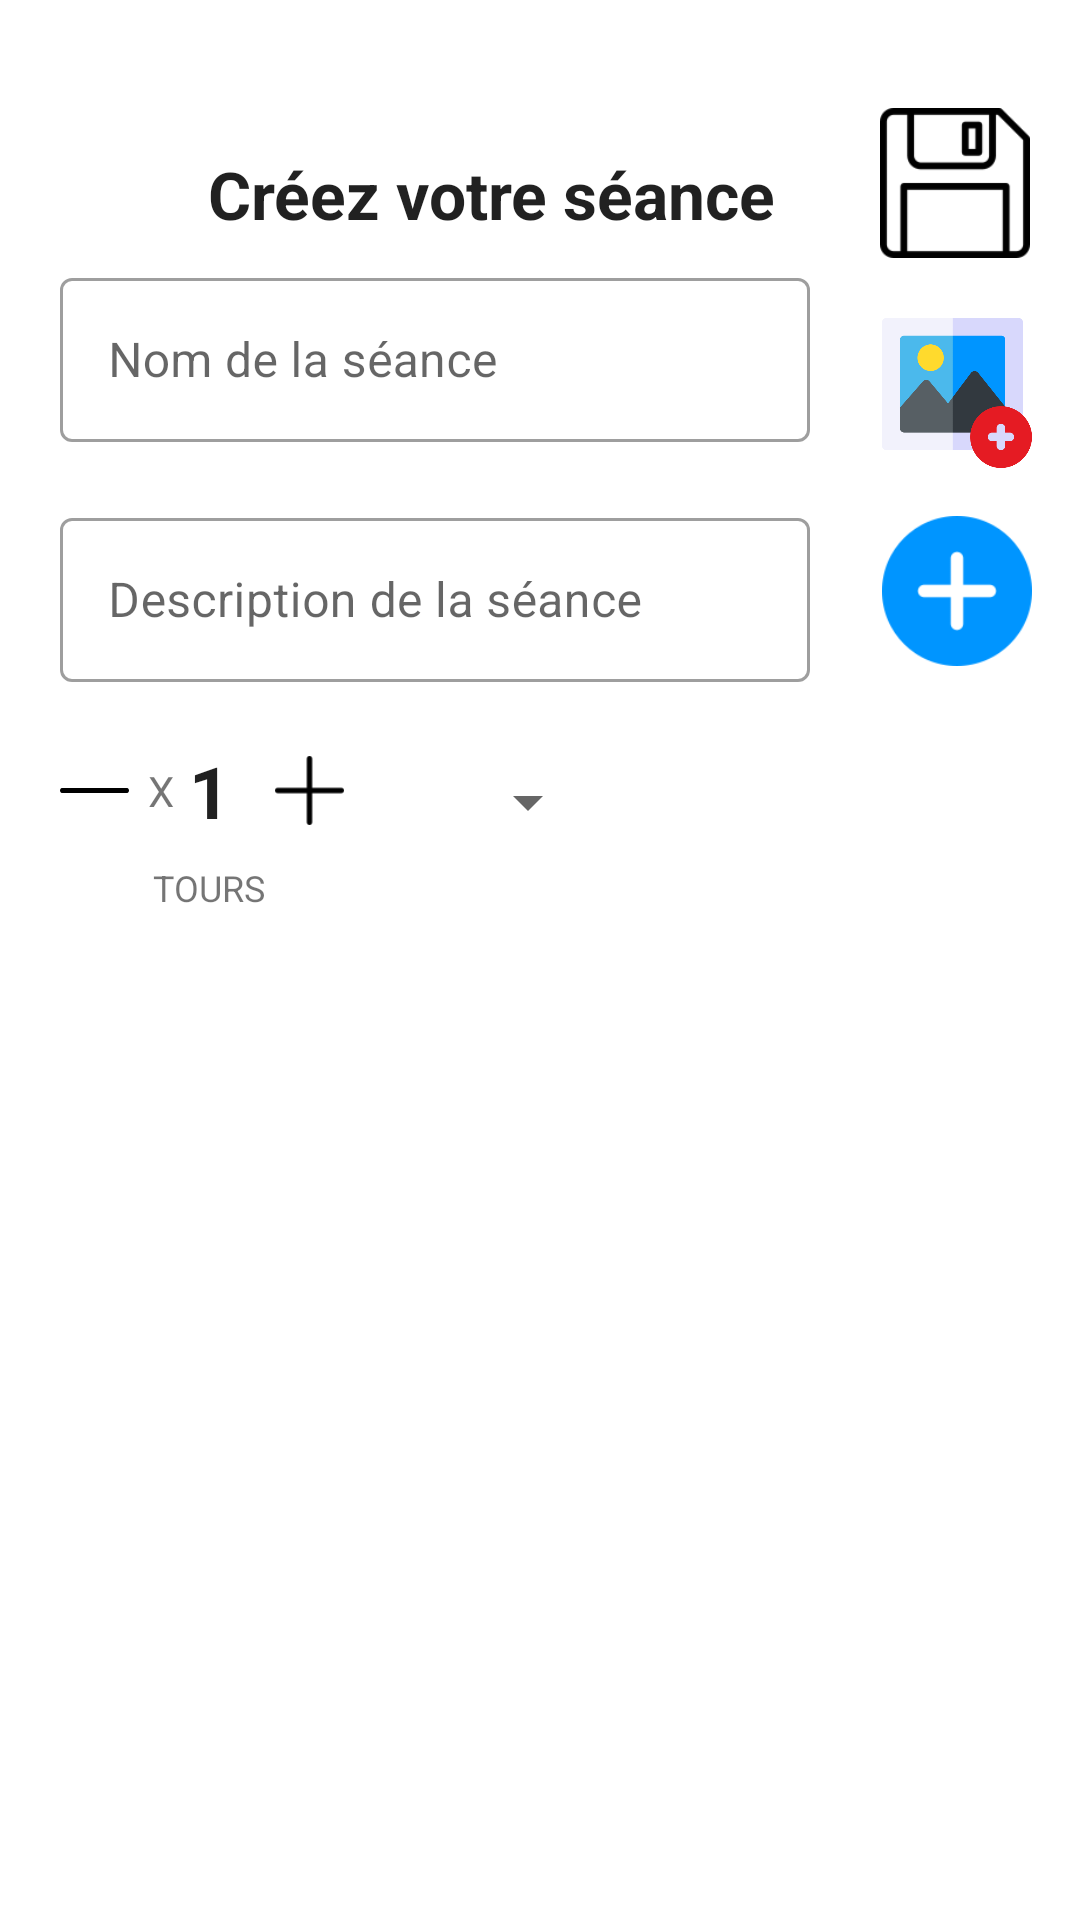

Android layout source for this screen:
<!-- AndroidManifest.xml: application theme AppTheme -->
<!-- res/layout/activity_session.xml -->
<?xml version="1.0" encoding="utf-8"?>
<androidx.constraintlayout.widget.ConstraintLayout xmlns:android="http://schemas.android.com/apk/res/android"
    xmlns:app="http://schemas.android.com/apk/res-auto"
    xmlns:tools="http://schemas.android.com/tools"
    android:layout_width="match_parent"
    android:layout_height="match_parent"
    tools:context=".SessionActivity">

    <com.google.android.material.textfield.TextInputLayout
        android:id="@+id/textInputLayout"
        style="@style/Widget.MaterialComponents.TextInputLayout.OutlinedBox"
        android:layout_width="250dp"
        android:layout_height="60dp"
        android:layout_marginStart="20dp"
        android:layout_marginTop="8dp"
        android:hint="@string/nameSession"
        app:layout_constraintStart_toStartOf="parent"
        app:layout_constraintTop_toBottomOf="@+id/createSeanceTextView">

        <com.google.android.material.textfield.TextInputEditText
            android:id="@+id/inputNameSession"
            android:layout_width="match_parent"
            android:layout_height="wrap_content" />

    </com.google.android.material.textfield.TextInputLayout>

    <com.google.android.material.textfield.TextInputLayout
        android:id="@+id/textInputLayout2"
        style="@style/Widget.MaterialComponents.TextInputLayout.OutlinedBox"
        android:layout_width="250dp"
        android:layout_height="60dp"
        android:layout_marginStart="20dp"
        android:layout_marginTop="20dp"
        android:hint="@string/descSession"
        app:layout_constraintStart_toStartOf="parent"
        app:layout_constraintTop_toBottomOf="@+id/textInputLayout">

        <com.google.android.material.textfield.TextInputEditText
            android:id="@+id/inputDescSession"
            android:layout_width="match_parent"
            android:layout_height="wrap_content" />

    </com.google.android.material.textfield.TextInputLayout>


    <Spinner
        android:id="@+id/spinnerLevelSession"
        android:layout_width="wrap_content"
        android:layout_height="wrap_content"
        android:layout_marginStart="12dp"
        android:layout_marginTop="28dp"
        app:layout_constraintEnd_toStartOf="@+id/constraintLayoutBtn"
        app:layout_constraintHorizontal_bias="0.0"
        app:layout_constraintStart_toEndOf="@+id/constraintLayout5"
        app:layout_constraintTop_toBottomOf="@+id/textInputLayout2" />

    <TextView
        android:id="@+id/createSeanceTextView"
        android:layout_width="wrap_content"
        android:layout_height="wrap_content"
        android:layout_marginStart="50dp"
        android:layout_marginTop="50dp"
        android:text="@string/createYourSession"
        android:textAppearance="@style/TextAppearance.AppCompat.Large"
        android:textStyle="bold"
        app:layout_constraintEnd_toStartOf="@+id/constraintLayoutBtn"
        app:layout_constraintStart_toStartOf="parent"
        app:layout_constraintTop_toTopOf="parent" />

    <androidx.recyclerview.widget.RecyclerView
        android:id="@+id/recyclerViewExoSession"
        android:layout_width="match_parent"
        android:layout_height="0sp"
        app:layout_constraintBottom_toBottomOf="parent"
        app:layout_constraintEnd_toEndOf="parent"
        app:layout_constraintStart_toStartOf="parent"
        app:layout_constraintTop_toBottomOf="@+id/constraintLayout5" />


    <androidx.constraintlayout.widget.ConstraintLayout
        android:id="@+id/constraintLayout5"
        android:layout_width="140dp"
        android:layout_height="80dp"
        android:layout_marginTop="10dp"
        app:layout_constraintStart_toStartOf="parent"
        app:layout_constraintTop_toBottomOf="@+id/textInputLayout2">

        <TextView
            android:id="@+id/textXexoSession"
            android:layout_width="wrap_content"
            android:layout_height="wrap_content"
            android:layout_marginEnd="5dp"
            android:text="@string/x"
            app:layout_constraintBottom_toBottomOf="@+id/editTextNumberSerie"
            app:layout_constraintEnd_toStartOf="@+id/editTextNumberSerie"
            app:layout_constraintTop_toTopOf="@+id/editTextNumberSerie" />

        <TextView
            android:id="@+id/editTextNumberSerie"
            android:layout_width="wrap_content"
            android:layout_height="wrap_content"
            android:layout_marginTop="10dp"
            android:text="@string/_1"
            android:textAppearance="@style/TextAppearance.AppCompat.Large"
            android:textSize="24sp"
            android:textStyle="bold"
            app:layout_constraintEnd_toEndOf="parent"
            app:layout_constraintHorizontal_bias="0.498"
            app:layout_constraintStart_toStartOf="parent"
            app:layout_constraintTop_toTopOf="parent" />

        <TextView
            android:id="@+id/textRound"
            android:layout_width="wrap_content"
            android:layout_height="wrap_content"
            android:layout_marginTop="8dp"
            android:text="@string/round"
            android:textSize="12sp"
            app:layout_constraintEnd_toEndOf="parent"
            app:layout_constraintHorizontal_bias="0.498"
            app:layout_constraintStart_toStartOf="parent"
            app:layout_constraintTop_toBottomOf="@+id/editTextNumberSerie" />

        <ImageView
            android:id="@+id/btnPlusRound"
            android:layout_width="23dp"
            android:layout_height="23dp"
            android:layout_marginStart="15dp"
            app:layout_constraintBottom_toBottomOf="@+id/editTextNumberSerie"
            app:layout_constraintStart_toEndOf="@+id/editTextNumberSerie"
            app:layout_constraintTop_toTopOf="@+id/editTextNumberSerie"
            app:srcCompat="@drawable/plus"
            android:contentDescription="@string/img" />

        <ImageView
            android:id="@+id/btnMinusRound"
            android:layout_width="23dp"
            android:layout_height="23dp"
            android:layout_marginEnd="15dp"
            app:layout_constraintBottom_toBottomOf="@+id/editTextNumberSerie"
            app:layout_constraintEnd_toEndOf="@+id/textXexoSession"
            app:layout_constraintTop_toTopOf="@+id/editTextNumberSerie"
            app:srcCompat="@drawable/minus"
            android:contentDescription="@string/img" />


    </androidx.constraintlayout.widget.ConstraintLayout>

    <androidx.constraintlayout.widget.ConstraintLayout
        android:id="@+id/constraintLayoutBtn"
        android:layout_width="wrap_content"
        android:layout_height="wrap_content"
        android:layout_marginTop="16dp"
        app:layout_constraintEnd_toEndOf="parent"
        app:layout_constraintTop_toTopOf="parent">

        <ImageView
            android:id="@+id/buttonAddExoSession"
            android:layout_width="50dp"
            android:layout_height="50dp"
            android:layout_margin="16dp"
            android:layout_marginTop="20dp"
            app:layout_constraintEnd_toEndOf="parent"
            app:layout_constraintHorizontal_bias="0.4"
            app:layout_constraintStart_toStartOf="parent"
            app:layout_constraintTop_toBottomOf="@+id/imageViewCreateSession"
            app:srcCompat="@drawable/addexo"
            android:contentDescription="@string/img" />

        <ImageView
            android:id="@+id/imageViewCreateSession"
            android:layout_width="70dp"
            android:layout_height="50dp"
            android:layout_marginTop="20dp"
            app:layout_constraintEnd_toEndOf="parent"
            app:layout_constraintStart_toStartOf="parent"
            app:layout_constraintTop_toBottomOf="@+id/btnSaveSession"
            app:srcCompat="@drawable/addpicture"
            android:contentDescription="@string/img" />

        <ImageView
            android:id="@+id/btnSaveSession"
            android:layout_width="50dp"
            android:layout_height="50dp"
            android:layout_marginTop="20dp"
            app:layout_constraintEnd_toEndOf="parent"
            app:layout_constraintHorizontal_bias="0.475"
            app:layout_constraintStart_toStartOf="parent"
            app:layout_constraintTop_toTopOf="parent"
            app:srcCompat="@drawable/save"
            android:contentDescription="@string/img" />

    </androidx.constraintlayout.widget.ConstraintLayout>


</androidx.constraintlayout.widget.ConstraintLayout>
<!-- resources referenced by this layout -->
<resources>
  <!-- drawable addexo: png bitmap (drawable, 2384 bytes) -->
  <!-- drawable addpicture: png bitmap (drawable, 15757 bytes) -->
  <!-- drawable minus: png bitmap (drawable-v24, 481 bytes) -->
  <!-- drawable plus: png bitmap (drawable, 514 bytes) -->
  <!-- drawable save: png bitmap (drawable, 4392 bytes) -->
  <string name="_1">1</string>
  <string name="createYourSession">Créez votre séance</string>
  <string name="descSession">Description de la séance</string>
  <string name="img">img_desc</string>
  <string name="nameSession">Nom de la séance</string>
  <string name="round">TOURS</string>
  <string name="x">X</string>
  <style name="AppTheme" parent="Theme.MaterialComponents.Light.NoActionBar">
          <item name="colorPrimary">@color/colorPrimary</item>
          <item name="colorPrimaryDark">@color/colorPrimaryDark</item>
          <item name="colorAccent">@color/colorAccent</item>
          <item name="windowActionBar">false</item>
          <item name="windowNoTitle">true</item>
      </style>
  <color name="colorPrimary">#E51B23</color>
  <color name="colorPrimaryDark">#E51B23</color>
  <color name="colorAccent">#D81B60</color>
</resources>
